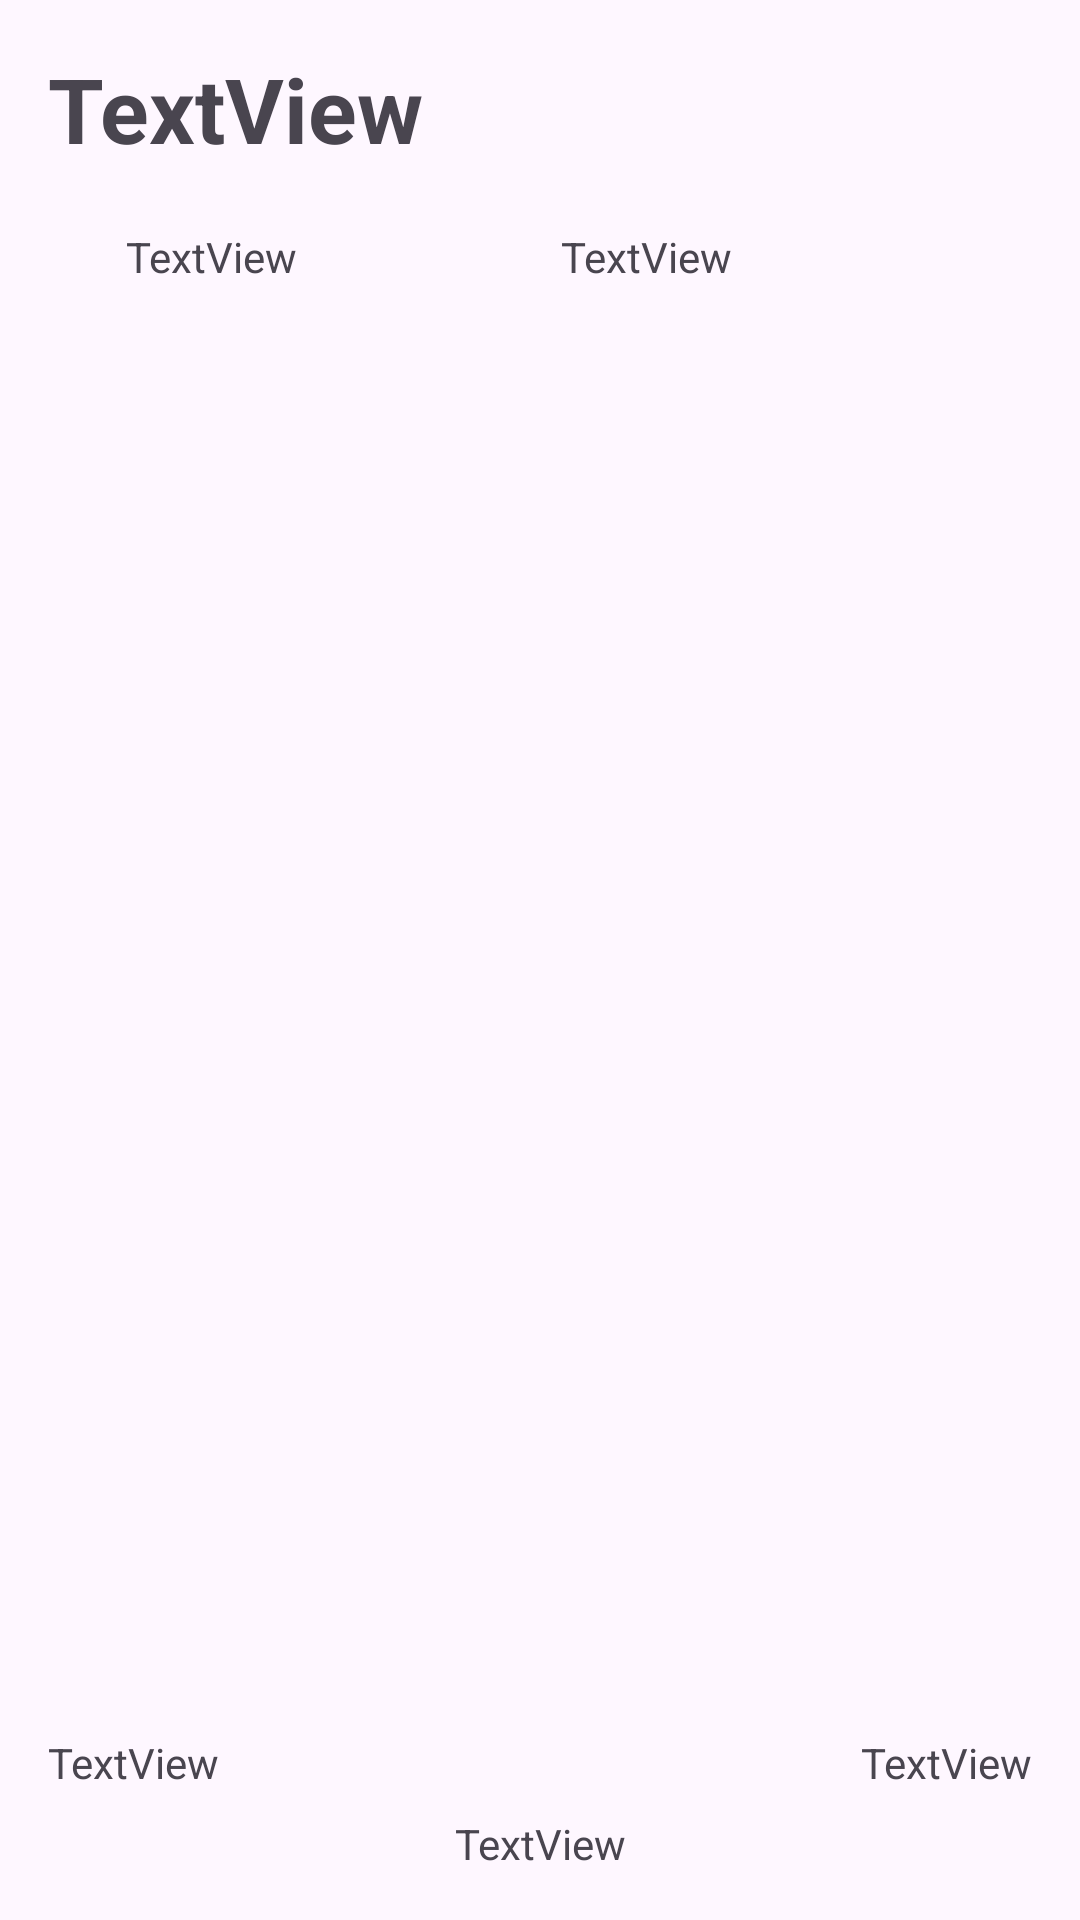

Android layout source for this screen:
<!-- AndroidManifest.xml: application theme Theme.DAM_Projecte_QPOS -->
<!-- res/layout/activity_detall_factura.xml -->
<?xml version="1.0" encoding="utf-8"?>
<androidx.constraintlayout.widget.ConstraintLayout xmlns:android="http://schemas.android.com/apk/res/android"
    xmlns:app="http://schemas.android.com/apk/res-auto"
    xmlns:tools="http://schemas.android.com/tools"
    android:layout_width="match_parent"
    android:layout_height="match_parent"
    tools:context=".ui.factures.DetallFacturaActivity">

    <TextView
        android:id="@+id/textData"
        android:layout_width="wrap_content"
        android:layout_height="wrap_content"
        android:layout_marginStart="16dp"
        android:text="TextView"
        android:textSize="30dp"
        android:textStyle="bold"
        app:layout_constraintBottom_toTopOf="@+id/textNom"
        app:layout_constraintStart_toStartOf="parent"
        app:layout_constraintTop_toTopOf="parent"
        app:layout_constraintVertical_bias="0.444" />

    <TextView
        android:id="@+id/textNom"
        android:layout_width="wrap_content"
        android:layout_height="wrap_content"
        android:layout_marginTop="76dp"
        android:text="TextView"
        app:layout_constraintEnd_toStartOf="@+id/textDNI"
        app:layout_constraintHorizontal_bias="0.322"
        app:layout_constraintStart_toStartOf="parent"
        app:layout_constraintTop_toTopOf="parent" />

    <TextView
        android:id="@+id/textDNI"
        android:layout_width="wrap_content"
        android:layout_height="wrap_content"
        android:layout_marginTop="76dp"
        android:layout_marginEnd="116dp"
        android:text="TextView"
        app:layout_constraintEnd_toEndOf="parent"
        app:layout_constraintTop_toTopOf="parent" />

    <ListView
        android:id="@+id/listViewProductes"
        android:layout_width="match_parent"
        android:layout_height="0dp"
        android:layout_marginTop="16dp"
        app:layout_constraintBottom_toTopOf="@+id/frameLayout2"
        app:layout_constraintEnd_toEndOf="parent"
        app:layout_constraintStart_toStartOf="parent"
        app:layout_constraintTop_toBottomOf="@+id/textNom" />

    <androidx.constraintlayout.widget.ConstraintLayout
        android:id="@+id/frameLayout2"
        android:layout_width="match_parent"
        android:layout_height="69dp"
        app:layout_constraintBottom_toBottomOf="parent"
        app:layout_constraintStart_toStartOf="parent">

        <TextView
            android:id="@+id/textImportFinal"
            android:layout_width="wrap_content"
            android:layout_height="wrap_content"
            android:layout_marginEnd="16dp"
            android:text="TextView"
            app:layout_constraintBottom_toBottomOf="parent"
            app:layout_constraintEnd_toEndOf="parent"
            app:layout_constraintTop_toTopOf="parent"
            app:layout_constraintVertical_bias="0.14" />

        <TextView
            android:id="@+id/textDescompte"
            android:layout_width="wrap_content"
            android:layout_height="wrap_content"
            android:layout_marginStart="16dp"
            android:text="TextView"
            app:layout_constraintBottom_toBottomOf="parent"
            app:layout_constraintStart_toStartOf="parent"
            app:layout_constraintTop_toTopOf="parent"
            app:layout_constraintVertical_bias="0.14" />

        <TextView
            android:id="@+id/textFormaPagament"
            android:layout_width="wrap_content"
            android:layout_height="wrap_content"
            android:layout_marginBottom="16dp"
            android:text="TextView"
            app:layout_constraintBottom_toBottomOf="parent"
            app:layout_constraintEnd_toEndOf="parent"
            app:layout_constraintStart_toStartOf="parent" />
    </androidx.constraintlayout.widget.ConstraintLayout>

</androidx.constraintlayout.widget.ConstraintLayout>
<!-- resources referenced by this layout -->
<resources>
  <style name="Theme.DAM_Projecte_QPOS" parent="Base.Theme.DAM_Projecte_QPOS" />
  <style name="Base.Theme.DAM_Projecte_QPOS" parent="Theme.Material3.DayNight.NoActionBar">
          
          
      </style>
</resources>
